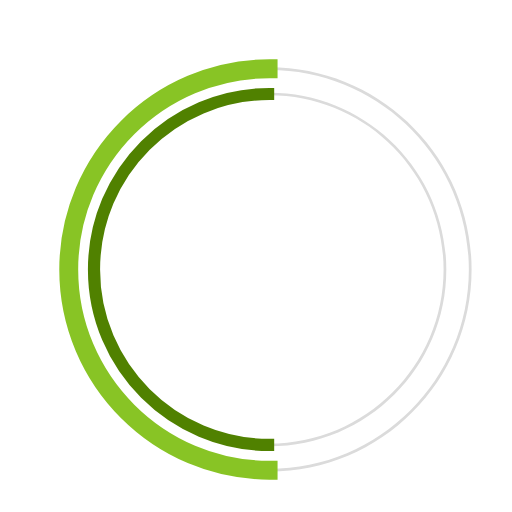
t = 0.00 s
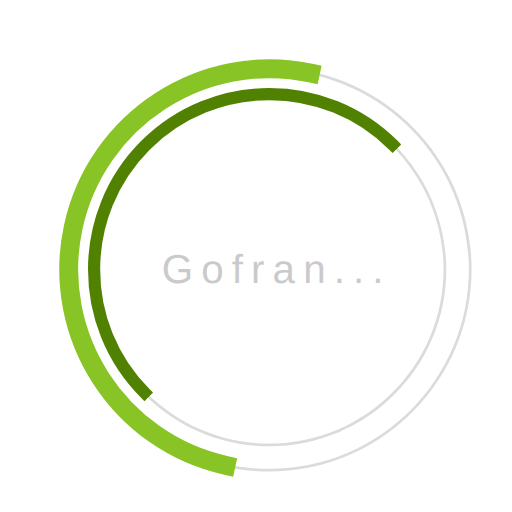
t = 0.23 s
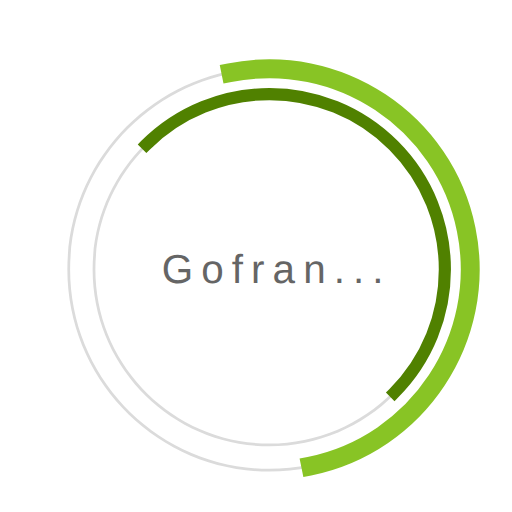
t = 0.68 s
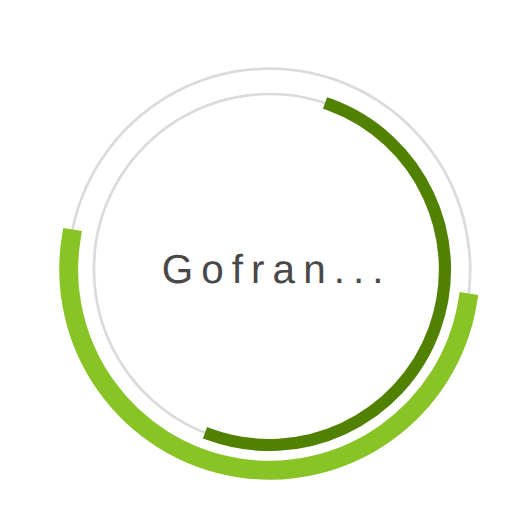
t = 1.00 s
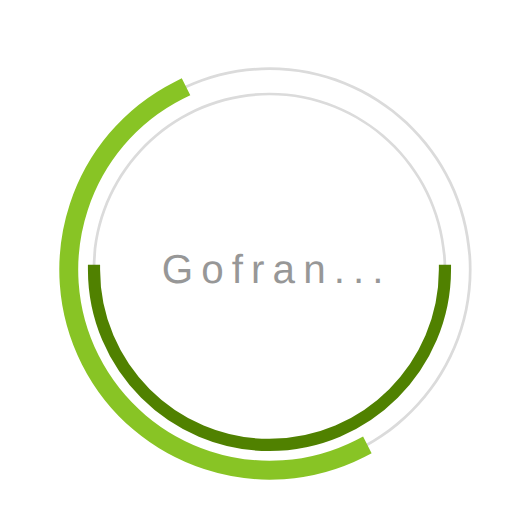
t = 1.35 s
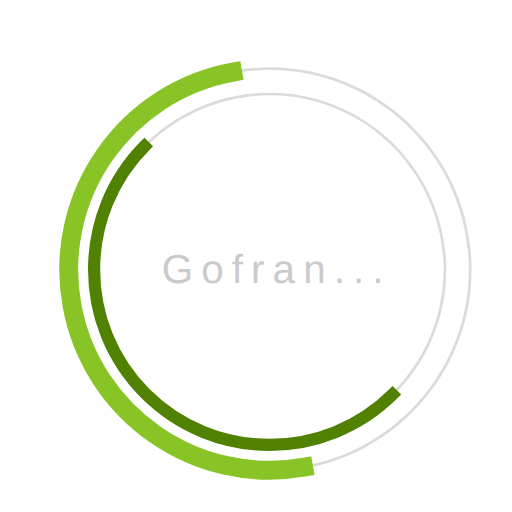
t = 1.58 s

The animated SVG that drew these frames (rendered in a browser with its animation timeline set to each time). Animation: 3 SMIL elements (animate=1,animateTransform=2); one cycle of 2.00 s, repeats indefinitely.

 <svg
  version="1.1"
  id="dc-spinner"
  xmlns="http://www.w3.org/2000/svg"
  x="0px" y="0px"
 width="150" height="150"
  viewBox="0 0 38 38"
  preserveAspectRatio="xMinYMin meet"
  >
   <text x="12" y="21" font-family="arial" font-size="3px" style="letter-spacing:0.6" fill="#323232">Gofran...
     <animate
       attributeName="opacity"
       values="0;1;0" dur="1.8s"
       repeatCount="indefinite"/>
  </text>
  <path fill="#dbdbdb" d="M20,35c-8.271,0-15-6.729-15-15S11.729,5,20,5s15,6.729,15,15S28.271,35,20,35z M20,5.203
    C11.841,5.203,5.203,11.841,5.203,20c0,8.159,6.638,14.797,14.797,14.797S34.797,28.159,34.797,20
    C34.797,11.841,28.159,5.203,20,5.203z">
  </path>

  <path fill="#dbdbdb" d="M20,33.125c-7.237,0-13.125-5.888-13.125-13.125S12.763,6.875,20,6.875S33.125,12.763,33.125,20
    S27.237,33.125,20,33.125z M20,7.078C12.875,7.078,7.078,12.875,7.078,20c0,7.125,5.797,12.922,12.922,12.922
    S32.922,27.125,32.922,20C32.922,12.875,27.125,7.078,20,7.078z">
  </path>

  <path fill="#2AA198" stroke="#88c425" stroke-width="1.2" stroke-miterlimit="10" d="M5.203,20
			c0-8.159,6.638-14.797,14.797-14.797V5C11.729,5,5,11.729,5,20s6.729,15,15,15v-0.203C11.841,34.797,5.203,28.159,5.203,20z">
  <animateTransform
        attributeName="transform"
        type="rotate"
        from="0 20 20"
        to="360 20 20"
        calcMode="spline"
        keySplines="0.4, 0, 0.2, 1"
        keyTimes="0;1"
        dur="2s"
        repeatCount="indefinite" />
   </path>

  <path fill="#859900" stroke="#508100" stroke-width="0.7" stroke-miterlimit="10" d="M7.078,20
  c0-7.125,5.797-12.922,12.922-12.922V6.875C12.763,6.875,6.875,12.763,6.875,20S12.763,33.125,20,33.125v-0.203
  C12.875,32.922,7.078,27.125,7.078,20z">
   <animateTransform
      attributeName="transform"
      type="rotate"
      from="0 20 20"
      to="360 20 20"
      dur="1.8s"
      repeatCount="indefinite" />
    </path>
  </svg>
